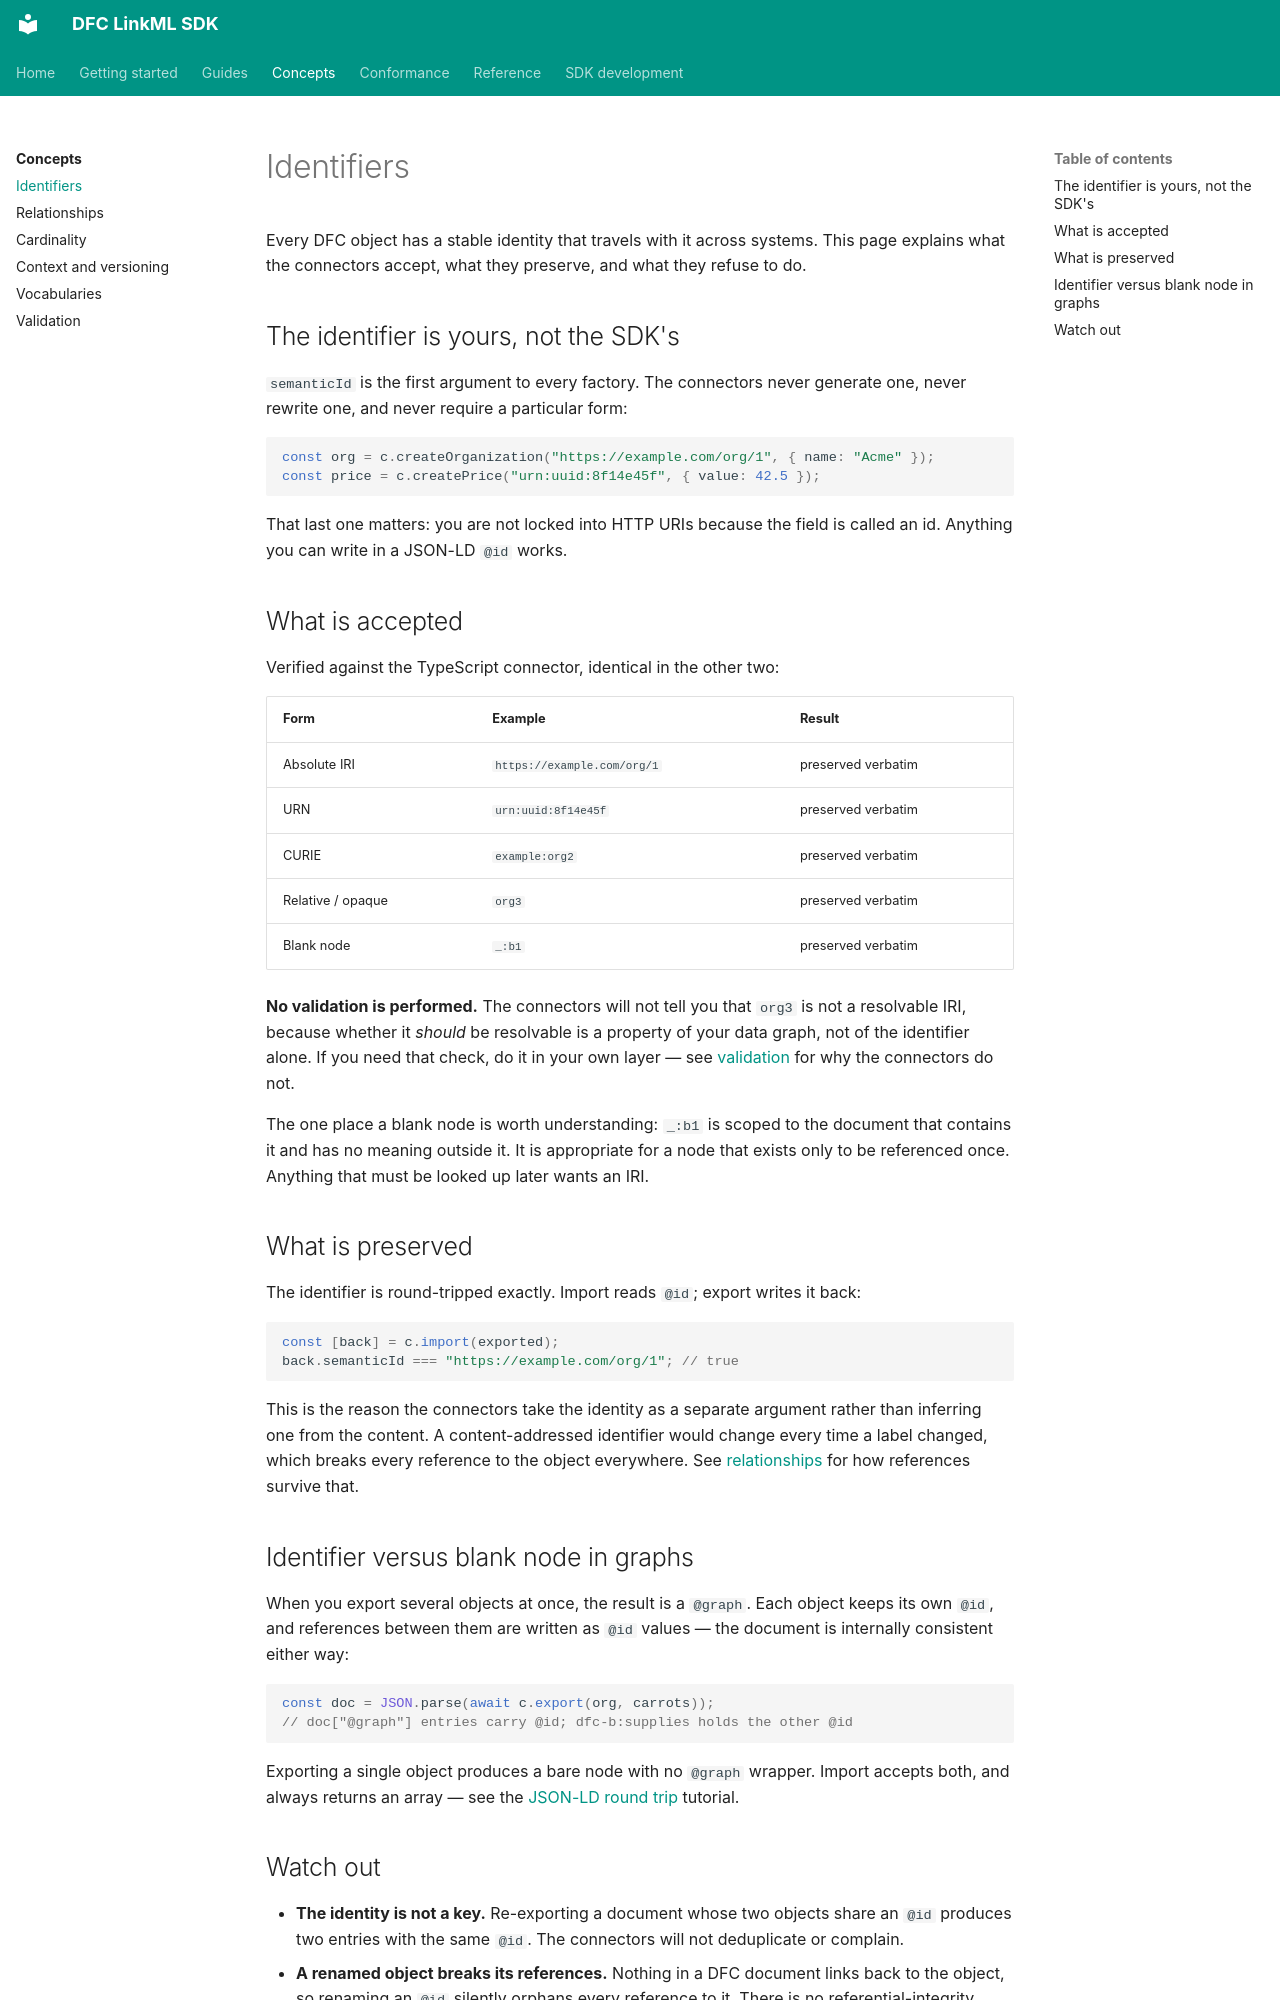

repository: Food-Data-Collaboration/DFC-LinkML · page: concepts/identifiers/index.html · generator: mkdocs

# Identifiers

Every DFC object has a stable identity that travels with it across systems.
This page explains what the connectors accept, what they preserve, and what
they refuse to do.

## The identifier is yours, not the SDK's

`semanticId` is the first argument to every factory. The connectors never
generate one, never rewrite one, and never require a particular form:

```typescript
const org = c.createOrganization("https://example.com/org/1", { name: "Acme" });
const price = c.createPrice("urn:uuid:8f14e45f", { value: 42.5 });
```

That last one matters: you are not locked into HTTP URIs because the field is
called an id. Anything you can write in a JSON-LD `@id` works.

## What is accepted

Verified against the TypeScript connector, identical in the other two:

| Form | Example | Result |
|---|---|---|
| Absolute IRI | `https://example.com/org/1` | preserved verbatim |
| URN | `urn:uuid:8f14e45f` | preserved verbatim |
| CURIE | `example:org2` | preserved verbatim |
| Relative / opaque | `org3` | preserved verbatim |
| Blank node | `_:b1` | preserved verbatim |

**No validation is performed.** The connectors will not tell you that `org3`
is not a resolvable IRI, because whether it *should* be resolvable is a
property of your data graph, not of the identifier alone. If you need that
check, do it in your own layer — see [validation](validation.md) for why the
connectors do not.

The one place a blank node is worth understanding: `_:b1` is scoped to the
document that contains it and has no meaning outside it. It is appropriate
for a node that exists only to be referenced once. Anything that must be
looked up later wants an IRI.

## What is preserved

The identifier is round-tripped exactly. Import reads `@id`; export writes it
back:

```typescript
const [back] = c.import(exported);
back.semanticId === "https://example.com/org/1"; // true
```

This is the reason the connectors take the identity as a separate argument
rather than inferring one from the content. A content-addressed identifier
would change every time a label changed, which breaks every reference to the
object everywhere. See [relationships](relationships.md) for how references
survive that.

## Identifier versus blank node in graphs

When you export several objects at once, the result is a `@graph`. Each
object keeps its own `@id`, and references between them are written as
`@id` values — the document is internally consistent either way:

```typescript
const doc = JSON.parse(await c.export(org, carrots));
// doc["@graph"] entries carry @id; dfc-b:supplies holds the other @id
```

Exporting a single object produces a bare node with no `@graph` wrapper.
Import accepts both, and always returns an array — see the
[JSON-LD round trip](../getting-started/jsonld-roundtrip.md) tutorial.
